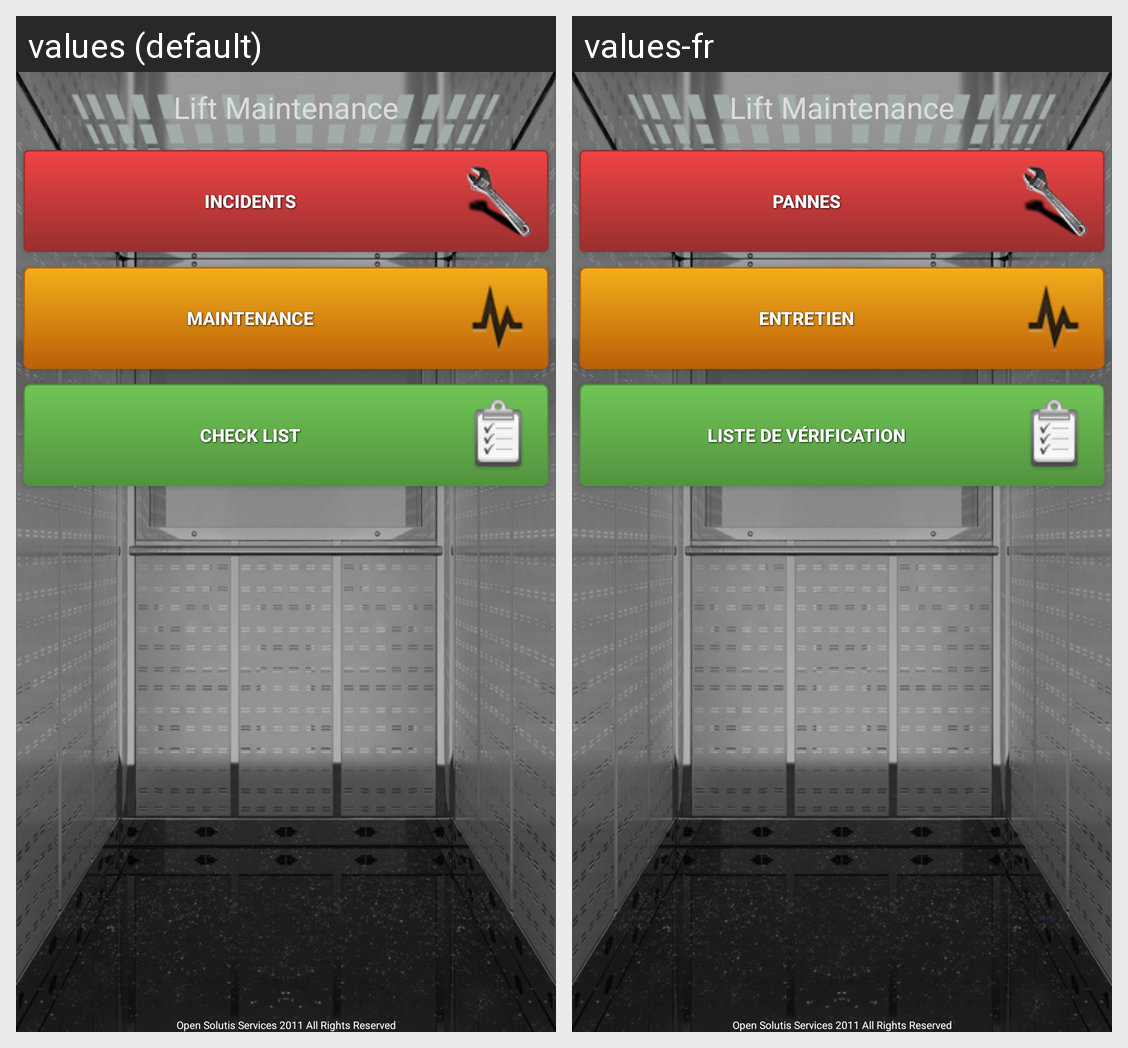

The Android screen above is rendered under two locales of the same app. Produce the string resources it draws, with the default and per-locale values.
Android screen res/layout/main.xml rendered under 2 locales, left to right: values (default), values-fr. Device: Nexus 5 (rendered at 1080×1920; each locale shown at half size, 540×960, under a caption strip naming it); theme Theme.MaterialComponents.DayNight.NoActionBar.
Strings drawn on this screen, with the default value and each locale's value (text and hints the layout hard-codes, and strings that could not be matched under every locale, appear in the picture but are not listed):

title
  values: Lift Maintenance
  values-fr: Lift Maintenance

incidents
  values: Incidents
  values-fr: Pannes

maintenance
  values: Maintenance
  values-fr: Entretien

bCheckList
  values: Check List
  values-fr: Liste de vérification
